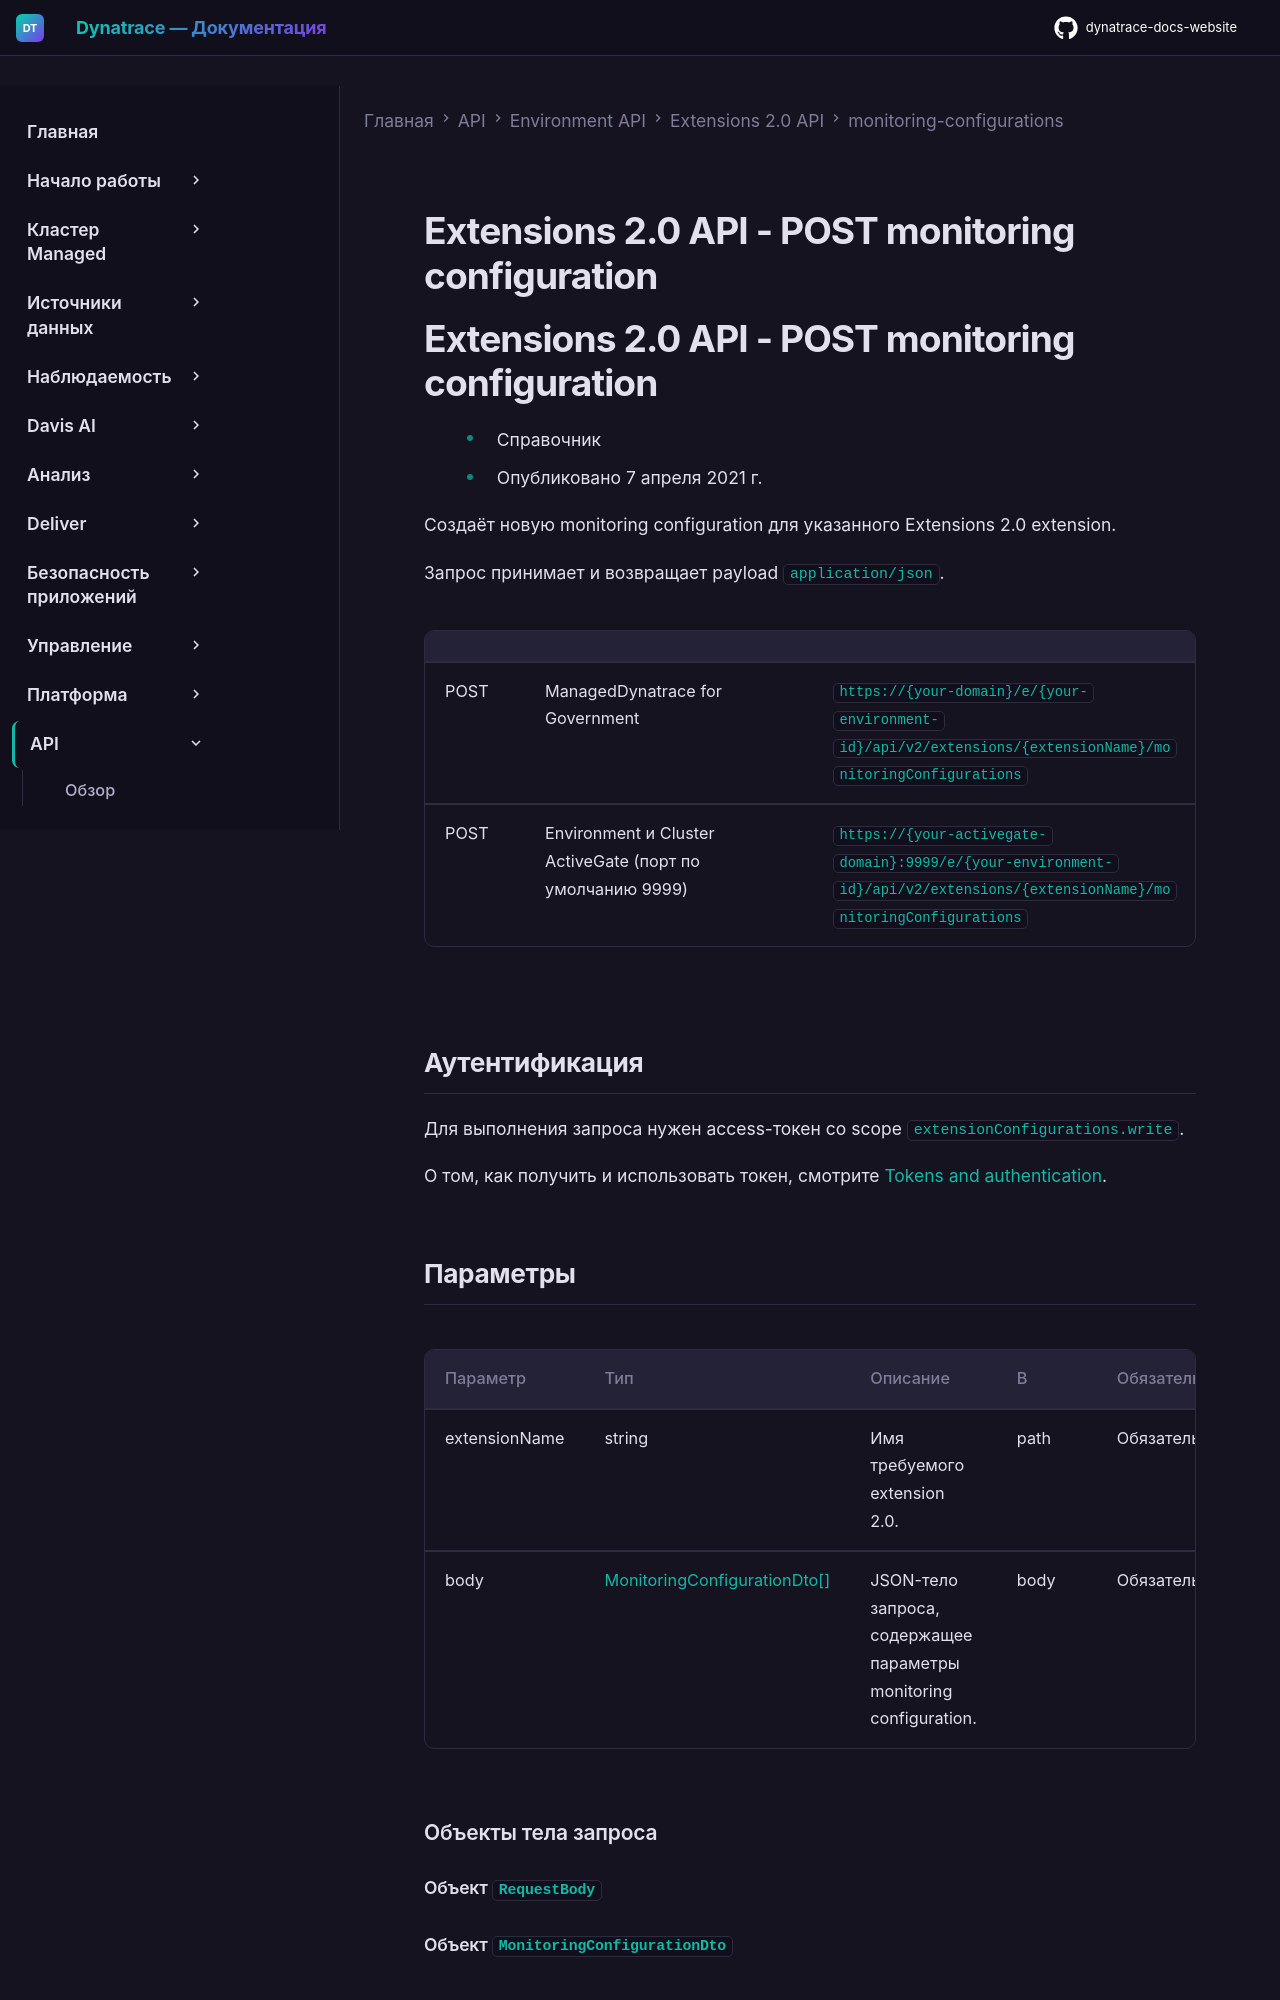

repository: Yerkebulan-Ardabayev/dynatrace-docs-website · page: managed-ru/dynatrace-api/environment-api/extensions-20/monitoring-configurations/post-monitoring-configuration/index.html · generator: mkdocs

---
title: Extensions 2.0 API - POST monitoring configuration
source: https://docs.dynatrace.com/managed/dynatrace-api/environment-api/extensions-20/monitoring-configurations/post-monitoring-configuration
scraped: 2026-05-12T11:56:17.036489
---

# Extensions 2.0 API - POST monitoring configuration

# Extensions 2.0 API - POST monitoring configuration

* Справочник
* Опубликовано 7 апреля 2021 г.

Создаёт новую monitoring configuration для указанного Extensions 2.0 extension.

Запрос принимает и возвращает payload `application/json`.

|  |  |  |
| --- | --- | --- |
| POST | ManagedDynatrace for Government | `https://{your-domain}/e/{your-environment-id}/api/v2/extensions/{extensionName}/monitoringConfigurations` |
| POST | Environment и Cluster ActiveGate (порт по умолчанию 9999) | `https://{your-activegate-domain}:9999/e/{your-environment-id}/api/v2/extensions/{extensionName}/monitoringConfigurations` |
